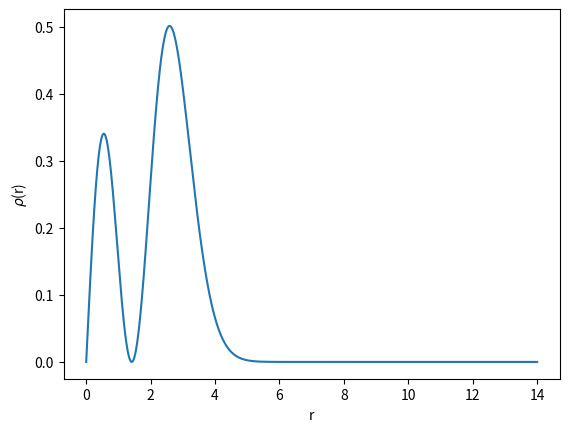

The matplotlib source for this figure:
import numpy as np
import matplotlib.pyplot as plt
x=np.linspace(0,14,1000)
y=np.exp(-x**2/2)*(1-x**2/2)*(1-x**2/2)*x##+0.5*x**2*np.exp(-x**2/2)
plt.xlabel('r')
plt.ylabel(r'$\rho$(r)')
plt.plot(x,y)
plt.show()
